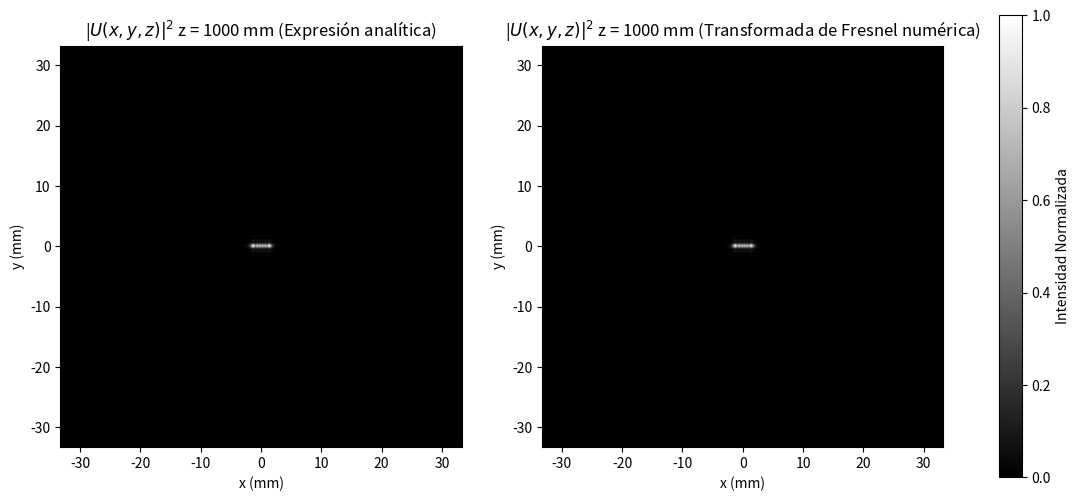

The matplotlib source for this figure:
import numpy as np
import matplotlib.pyplot as plt
from scipy.special import fresnel
# ---------- Parámetros Físicos ----------
a = 4  # Tamaño horizontal de la rendija en mm
b = 1  # Tamaño vertical de la rendija en mm
z = 1000# Distancia de propagación en mm
lam_nm = 650      # Longitud de onda en nanómetros
lam_mm = lam_nm * 1e-6  # Conversión a milímetros

#-----Muestreo Horizontal-------
Nx = 1024  # número de muestras por eje
Lx = 10   # tamaño físico de la ventana (mm)
dx = Lx / Nx   # paso espacial Δx

#-----Muestreo Vertical-------
Ny = 1024    # número de muestras por eje
Ly = 10 # tamaño físico de la ventana (mm)
dy = Ly / Ny   # paso espacial Δy

k = 2 * np.pi / lam_mm
# ---------- Coordenadas espaciales iniciales----------
n0 = np.arange(Nx) - Nx//2 # Contadores
m0 = np.arange(Ny) - Ny//2
x0 = n0 * dx
y0 = m0 * dy 
X0, Y0 = np.meshgrid(x0, y0)

# ---------- Coordenadas espaciales finales----------
dx_ = lam_mm * z / (Nx * dx)
dy_ = lam_mm * z / (Ny * dy) 
n = n0
m = m0
x = n * dx_
y = m * dy_ 
X, Y = np.meshgrid(x, y)

# ---------- Campo inicial U(x,y,0) ----------
aperture = (abs(X0) <= a/2) * (abs(Y0) <= b/2)
U0 = aperture.astype(np.complex128)

# ---------- Campo final U(x,y,z) ----------
def fase_esf_parax(U, k, z, X_coord, Y_coord):
    e_arg = (k / (2 * z)) * (X_coord**2 + Y_coord**2)
    return U * np.exp(1j * e_arg)

def escala(U, k, z, X_coord, Y_coord):
    A = np.exp(1j * k * z) / (1j * lam_mm * z)
    return fase_esf_parax(U, k, z, X_coord, Y_coord) * A

# 1. Aplicar fase de entrada
Uprima = fase_esf_parax(U0, k, z, X0, Y0)

# 2. Calcular FFT
Udobleprima = (dx * dy) * np.fft.fft2(Uprima)

# 3. Centrar el espectro
Udobleprimaorga = np.fft.fftshift(Udobleprima)

# 4. Escalar y aplicar fase de salida
Usalida = escala(Udobleprimaorga, k, z, X, Y)
I = np.abs(Usalida)**2
I_norm = I/np.max(I)
# ---------- Visualización ----------
#Fresnel
def IF(p,lam_mm,z,X):      #Función para calcular la integral de fresnel alrededor del eje genérico "X"
    NF=(p/2)**2/(lam_mm*z)
    l=np.sqrt(2*NF)*(1-(2*X)/p)
    u=np.sqrt(2*NF)*(1+(2*X)/p)
    Su, Cu=fresnel(u)
    Sl, Cl=fresnel(l)
    return (1/np.sqrt(2))*(Cl+Cu)-(1j/np.sqrt(2))*(Sl+Su)
def amplitud(a,lam_mm,z,X,Y):
    k=2*np.pi/lam_mm
    amp=(np.exp(1j*(k*z))/1j)*IF(a,lam_mm,z,X)*IF(b,lam_mm,z,Y)
    amp_max=np.max(amp)
    return amp/amp_max
extent = [-Nx * dx_ / 2, Nx * dx_ / 2, -Ny * dy_ / 2, Ny * dy_ / 2]

fig, (ax1, ax2) = plt.subplots(1, 2, figsize=(12,6))
#Expresión analítica
ax1.set_title(f"|$U(x,y,z)|^2$ z = {z} mm (Expresión analítica)")
ax1.set_xlabel("x (mm)")
ax1.set_ylabel("y (mm)")
im1=ax1.imshow(abs(amplitud(a,lam_mm,z,X,Y))**2,cmap="grey", extent=extent, origin='lower')
# Transformada de Fresnel (ax2)
im2 = ax2.imshow(I_norm, cmap="grey", extent=extent, origin='lower')
ax2.set_title(f"|$U(x,y,z)|^2$ z = {z} mm (Transformada de Fresnel numérica)")
ax2.set_xlabel("x (mm)")
ax2.set_ylabel("y (mm)")
fig.subplots_adjust(left=0.09,right=1.01)
fig.colorbar(im2, ax=[ax1, ax2], label="Intensidad Normalizada")
plt.show()
